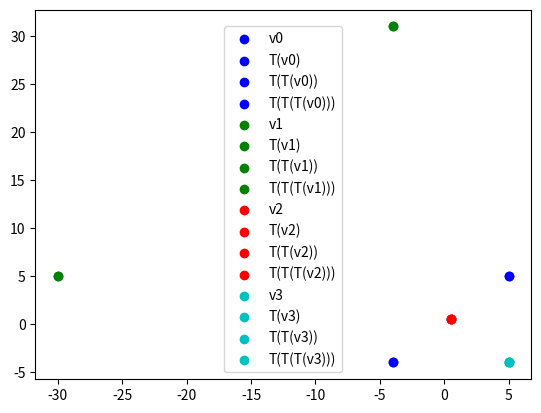

Source code (Python):
import numpy as np
import matplotlib.pyplot as plt

# [redacted]
#General note 2: Don't use numpy.matrix / numpy.mat. It's outdated.
#General note 3: For more thorough descriptions, see here: https://numpy.org/doc/stable/reference/routines.linalg.html?highlight=eigenval

#Create an m*n matrix using 0's
m=4 #rows
n=3 #columns 
a = np.zeros((m,n)) #pay attention to double parantheses
print("Real")
print(a)
a=np.zeros((m,n),dtype=complex) # In case you want complex numbers in your array (This is useful for KJM2601, on a side note)
print("Complex")
print(a)


#Create an n*m matrix writing in the numbers directly (here, n=m=3)
A = np.array([[0.1, 0.6, 0.51], [0.35, 0.2, 0.19], [0.55, 2.0, 0.3]])



#Accessing the matrix
A[2,1]=0.2; # 3. row, 2. column (don't forget that counting starts at 0)


#Matrix-vector-product:
A=A #Leave a unchanged, but you can really use any value.
v=np.random.random(3); # A random vector
#v=[0.64,0.43,0.63] # A random vector (Question: Is it random?)

print("Random vector:")
print(v)
print("Matrix-vector product")

print(np.dot(A,v)/np.linalg.norm(np.dot(A,v))); #Dot is the dot product, norm is...well...the norm.


#Matrix-matrix-product:
A_squared=np.dot(A,A)
print("A_squared:");
print(A_squared)
print("A_cubed:");
A_cubed=np.linalg.multi_dot([A,A,A]) #There's other (more efficient?) ways to take A^n
print(A_cubed)
A_3=np.linalg.matrix_power(A,3)
print("A to the power of 3:")
print(A_3)

#Finding eigenvalues
eigenvalue, eigenvector= np.linalg.eig(A)
print("Eigenvalues: ")
print(eigenvalue)
print("Eigenvectors: ") #The eigenvectors is itself a matrix. So, technically speaking, we got P of the matrix diagonalisation
print(eigenvector)

#Diagonalizing a matrix
eigenvalue, eigenvector= np.linalg.eig(A) # Get eigenvalues and eigenvectors
P=eigenvector #that's P, as I said before
D=np.diag(eigenvalue) 
P_invers=np.linalg.inv(P) # This is the inverse! This works 
print(A-np.linalg.multi_dot([P,D,P_invers])) # you can't write P*D*P_invers, that's where the multi_dot comes in.
#Pay attention to what is printed here. We get numbers around the size 10^-16. If you're dealing with numbers larger than 0.01, you can (usually) assume that 10^-16 is just a fancy zero. (Rounding error)


#Finding the determinant of a matrix:
determinant=np.linalg.det(A)
print("Determinant")
print(determinant)

#Checking if a matrix is orthogonal
A = np.array([[2/3,1/3,2/3], [-2/3,2/3,1/3], [1/3,2/3,-2/3]])
A_transpose=A.T # The transposed of A.
print(np.dot(A_transpose,A)) #This is supposed to be the identity matrix.


#Some other useful functions:
v=(1, 2, 3)
V=np.diag(v) #create a diagonal matrix of size len(v)*len(v) with all values equal to zero, except V[i,i] for all i <len(V), that is, the diagonal entries
print("Diagonal matrix usig np.diag:")
print(V)

#Some general "ideas" how to use coding for the exam:
#Example: Trial exam 2, task 3.
def T(v):
    return np.dot([[0,-1],[-1,0]],v)+ [1,1]
x=[5,5]
y=[-30,5]
z=[0.5,0.5] #Find this by trial and error
w=[5,-4]
points=[x,y,z,w]
counter=0;
colors=["b","g","r","c"]
for v in points:
    plt.scatter(v[0],v[1],color=colors[counter],label="v%d"%counter)
    plt.scatter(T(v)[0],T(v)[1],color=colors[counter],label="T(v%d)"%counter)
    plt.scatter(T(T(v))[0],T(T(v))[1],color=colors[counter],label="T(T(v%d))"%counter)
    plt.scatter(T(T(T(v)))[0],T(T(T(v)))[1],color=colors[counter],label="T(T(T(v%d)))"%counter)
    plt.legend()
    counter+=1;
plt.show()
#We can "see" that we get a reflection through some line (and that both 0.5/0.5 and 5,-4 lie on it). Also, we can, for some vectors x,y,z, test the "order":
print("Checking T(T(v))-v)")
for v in points:
    print(v-T(T(v))); #This should be [0, 0] as we "guess" the order to be 2 (that is, T^2=ID <==> T(T(v))=v))
